36-way image classification set "dataset_clean" from GitHub (MarisDev/classificacao-frutas-verduras.ml); label vocabulary: apple, banana, beetroot, bell pepper, cabbage, capsicum, carrot, cauliflower, chilli pepper, corn, cucumber, eggplant, garlic, ginger, grapes, jalepeno, kiwi, lemon, lettuce, mango, onion, orange, paprika, pear, peas, pineapple, pomegranate, potato, raddish, soy beans, spinach, sweet corn, sweet potato, tomato, turnip, watermelon.

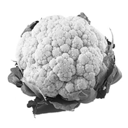
Label: cauliflower

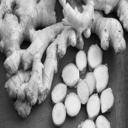
Label: ginger

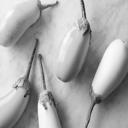
Label: eggplant

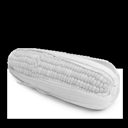
Label: sweet corn

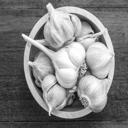
Label: garlic

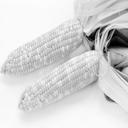
Label: corn
